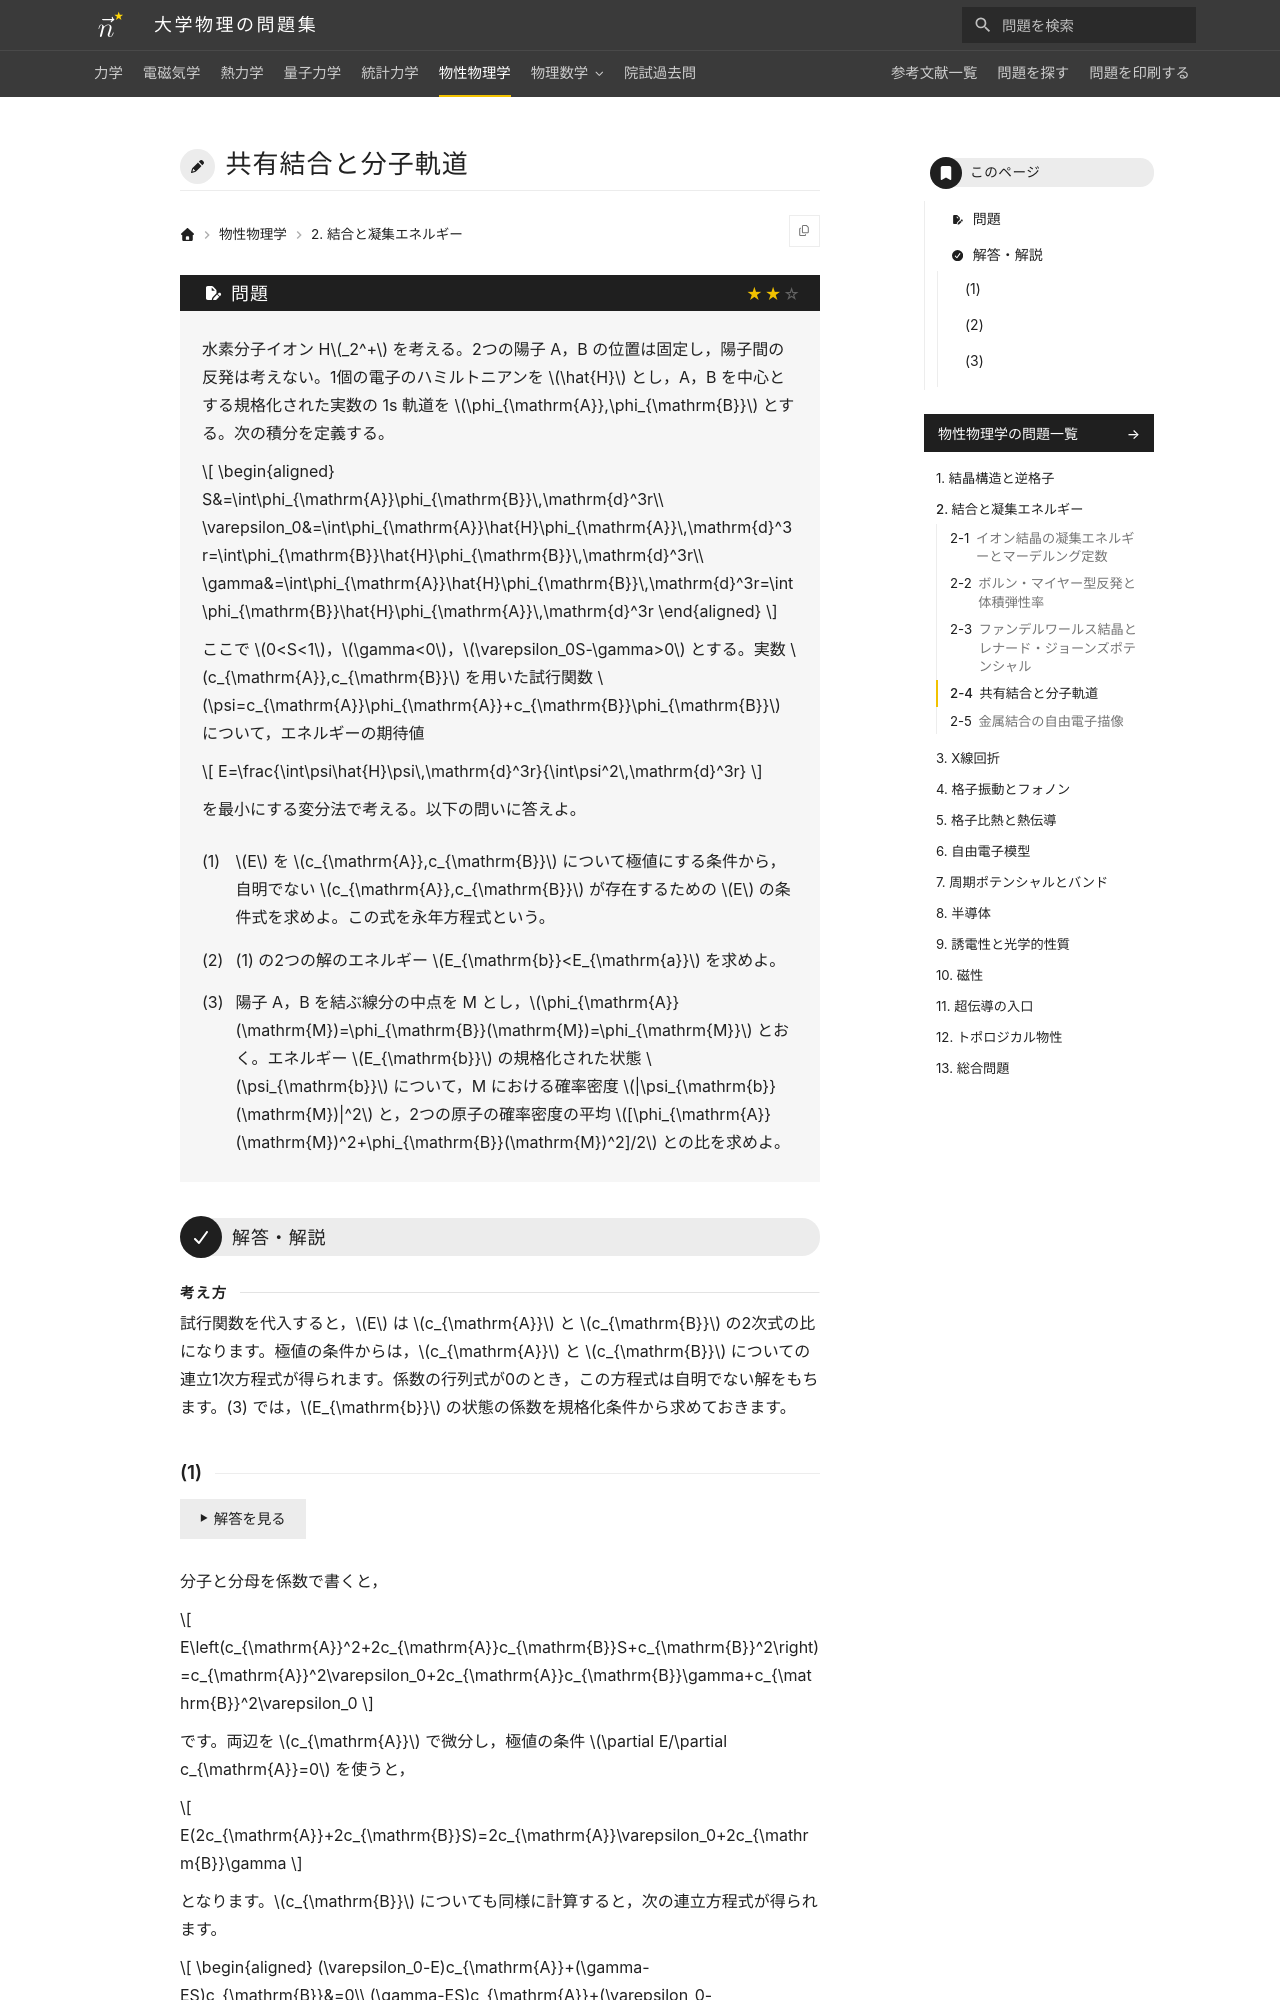

repository: Nanana-2/physics-site · page: 06solid_state/02/02_040/index.html · generator: mkdocs

---
tags:
  - 標準
---

# 共有結合と分子軌道

## 問題
水素分子イオン H$_2^+$ を考える。2つの陽子 A，B の位置は固定し，陽子間の反発は考えない。1個の電子のハミルトニアンを $\hat{H}$ とし，A，B を中心とする規格化された実数の 1s 軌道を $\phi_{\mathrm{A}},\phi_{\mathrm{B}}$ とする。次の積分を定義する。

$$
\begin{aligned}
S&=\int\phi_{\mathrm{A}}\phi_{\mathrm{B}}\,\mathrm{d}^3r\\
\varepsilon_0&=\int\phi_{\mathrm{A}}\hat{H}\phi_{\mathrm{A}}\,\mathrm{d}^3r=\int\phi_{\mathrm{B}}\hat{H}\phi_{\mathrm{B}}\,\mathrm{d}^3r\\
\gamma&=\int\phi_{\mathrm{A}}\hat{H}\phi_{\mathrm{B}}\,\mathrm{d}^3r=\int\phi_{\mathrm{B}}\hat{H}\phi_{\mathrm{A}}\,\mathrm{d}^3r
\end{aligned}
$$

ここで $0<S<1$，$\gamma<0$，$\varepsilon_0S-\gamma>0$ とする。実数 $c_{\mathrm{A}},c_{\mathrm{B}}$ を用いた試行関数 $\psi=c_{\mathrm{A}}\phi_{\mathrm{A}}+c_{\mathrm{B}}\phi_{\mathrm{B}}$ について，エネルギーの期待値

$$
E=\frac{\int\psi\hat{H}\psi\,\mathrm{d}^3r}{\int\psi^2\,\mathrm{d}^3r}
$$

を最小にする変分法で考える。以下の問いに答えよ。

(1) $E$ を $c_{\mathrm{A}},c_{\mathrm{B}}$ について極値にする条件から，自明でない $c_{\mathrm{A}},c_{\mathrm{B}}$ が存在するための $E$ の条件式を求めよ。この式を永年方程式という。

(2) (1) の2つの解のエネルギー $E_{\mathrm{b}}<E_{\mathrm{a}}$ を求めよ。

(3) 陽子 A，B を結ぶ線分の中点を M とし，$\phi_{\mathrm{A}}(\mathrm{M})=\phi_{\mathrm{B}}(\mathrm{M})=\phi_{\mathrm{M}}$ とおく。エネルギー $E_{\mathrm{b}}$ の規格化された状態 $\psi_{\mathrm{b}}$ について，M における確率密度 $|\psi_{\mathrm{b}}(\mathrm{M})|^2$ と，2つの原子の確率密度の平均 $[\phi_{\mathrm{A}}(\mathrm{M})^2+\phi_{\mathrm{B}}(\mathrm{M})^2]/2$ との比を求めよ。

---
